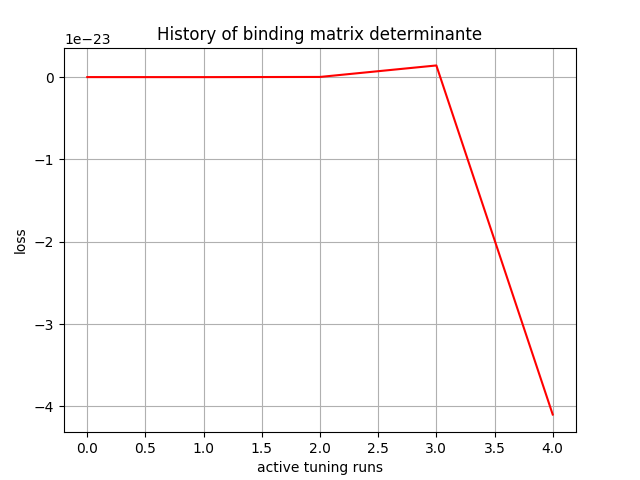

The data file committed next to this chart (first rows):
, 0
0, 8.7198244e-33
1, -3.400906e-27
2, 1.7859529e-26
3, 1.4130689e-24
4, -4.098498e-23
